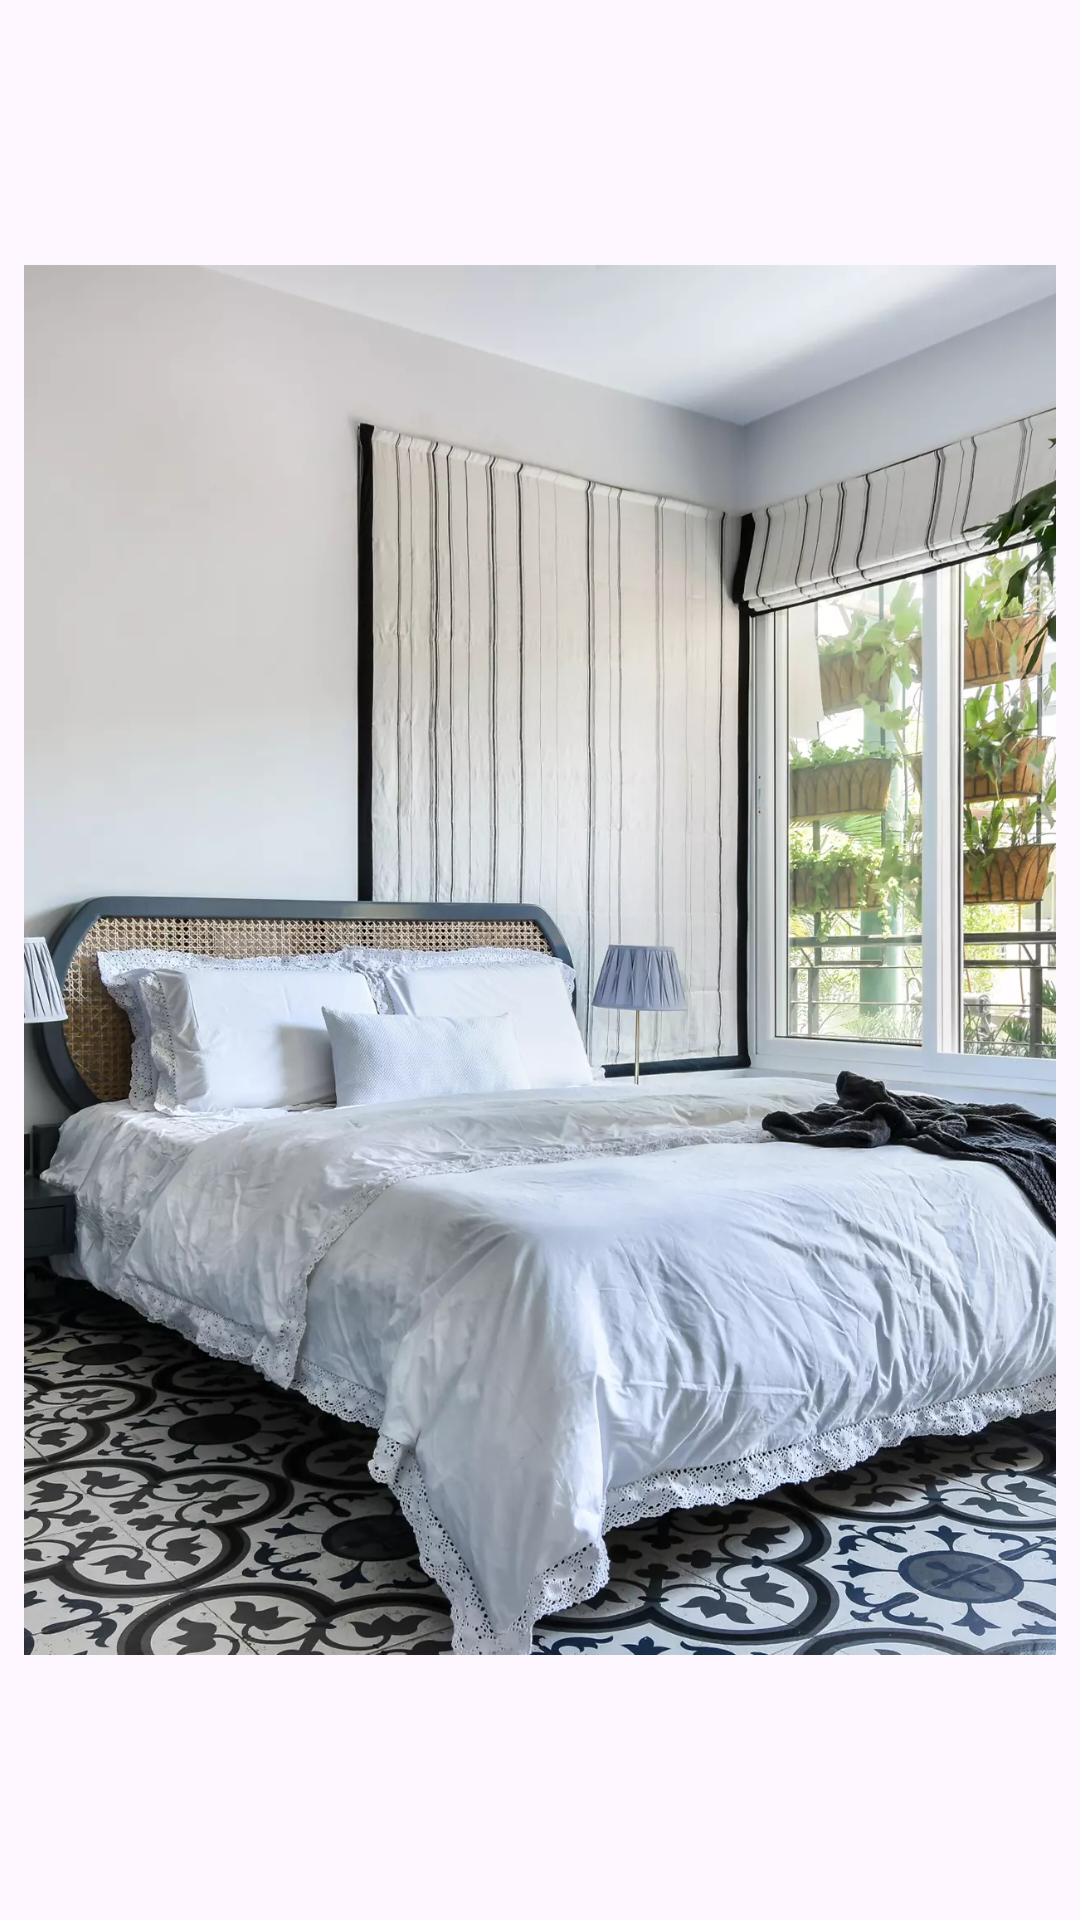

Produce the Android XML layout that renders to this screen, including the resource entries it uses.
<!-- AndroidManifest.xml: application theme Theme.Dressingtabledesign -->
<!-- res/layout/activity_bedroom4.xml -->
<?xml version="1.0" encoding="utf-8"?>
<LinearLayout xmlns:android="http://schemas.android.com/apk/res/android" xmlns:app="http://schemas.android.com/apk/res-auto" xmlns:aapt="http://schemas.android.com/aapt" android:layout_width="match_parent" android:layout_height="match_parent">
    <ImageView android:layout_width="match_parent" android:layout_height="match_parent" android:layout_margin="8dp" android:src="@drawable/bedroom4"/>
</LinearLayout>
<!-- resources referenced by this layout -->
<resources>
  <!-- drawable bedroom4: webp bitmap (drawable, 174874 bytes) -->
  <style name="Theme.Dressingtabledesign" parent="Base.Theme.Dressingtabledesign" />
  <style name="Base.Theme.Dressingtabledesign" parent="Theme.Material3.DayNight.NoActionBar">
          <item name="android:statusBarColor">?attr/colorPrimaryVariant</item>
          <item name="colorPrimary">@color/color_primary</item>
          <item name="colorPrimaryVariant">@color/color_primary</item>
      </style>
  <color name="color_primary">#1d1d1d</color>
</resources>
